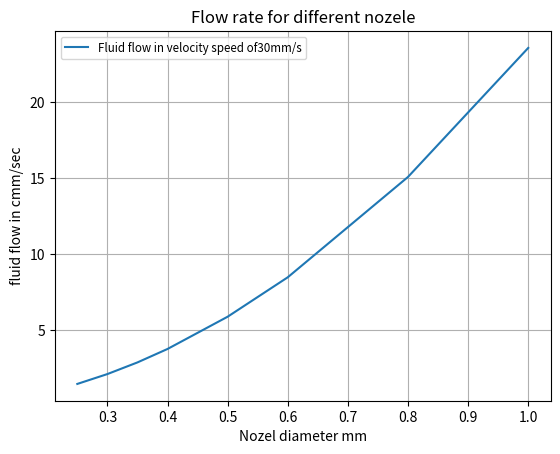

The script that saved this image:
from matplotlib import pyplot as plt
import math
import numpy as np

#parameters

a=1/4
b=(math.pi)

# velocity/speed of nozzel flow 30mm/s
vel=30 

# diameter of nozzle in mm
dia = np.array([0.25,0.30,0.35,0.4,0.5,0.6,0.8,1])  


x=[]
def flowcal(c,d):
  for i in c:
    flow= a*b*((i)**2)*vel
    x.append(flow)
  print(x)   
  
y =(flowcal(dia,vel)) 

plt.title("Flow rate for different nozele")
plt.ylabel("fluid flow in cmm/sec")
plt.xlabel("Nozel diameter mm")

plt.plot(dia,x, label= "Fluid flow in velocity speed of"+  "30" +"mm/s")
plt.legend(loc="best", fontsize="small")

plt.grid()
plt.show()
